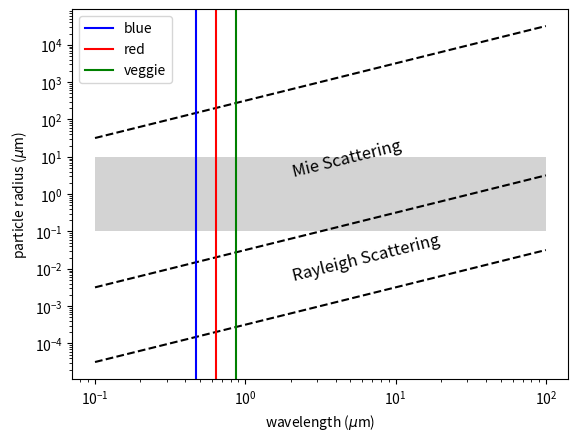

Write Python code to recreate this figure.
import numpy as np
from matplotlib.patches import Rectangle
import matplotlib.pyplot as plt

l = np.linspace(.1,100,1000)
r = np.linspace(1e-3, 1e4, 1000)
l = np.logspace(-1,2,1000)
r = np.logspace(3, 4, 1000)
fig, ax = plt.subplots()
ax.add_patch(Rectangle((.1,.1), 100, 9.9, facecolor='lightgrey'))
ax.loglog(l, 2000*l/(2*np.pi), 'k--')
ax.loglog(l, .2*l/(2*np.pi), 'k--')
ax.loglog(l, .002*l/(2*np.pi), 'k--')
ax.axvline(x = .47, color = 'b', label = 'blue')
ax.axvline(x = .64, color = 'r', label = 'red')
ax.axvline(x = .865, color = 'g', label = 'veggie')
ax.text(2,.005, 'Rayleigh Scattering',rotation=14,fontsize=12)
ax.text(2,3, 'Mie Scattering',rotation=14,fontsize=12)
plt.legend()
plt.xlabel(r'wavelength ($\mu$m)')
plt.ylabel(r'particle radius ($\mu$m)')
plt.savefig('scatter_regime.png', dpi=300)
plt.show()



